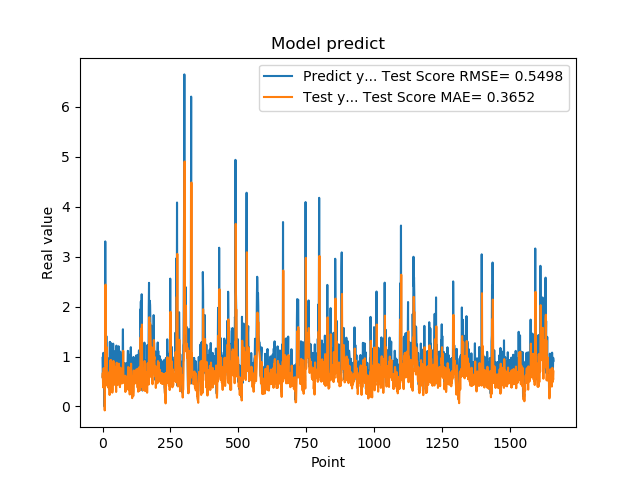

Data behind this chart, as committed beside it:
9.743152856830000763e-01, 5.969329364192275111e-01
5.654720067979999154e-01, 6.721191461091752251e-01
7.307389974590000614e-01, 3.831206588288245674e-01
1.074290990829999792e+00, 5.271431728804608641e-01
9.521890282630000035e-01, 7.669091767665430215e-01
9.879170060160000766e-01, 6.620359155773236637e-01
1.011654973029999960e+00, 7.004749892726181981e-01
0.000000000000000000e+00, 7.199055293873892758e-01
7.643579840659999736e-01, -7.882025743800093187e-02
7.788103222849999119e-01, 4.361871870444161137e-01
3.306220054629999794e+00, 5.541172408589715159e-01
1.055441975589999970e+00, 2.440390086956612414e+00
7.543110251430000801e-01, 8.111885207457304459e-01
7.915459871289999283e-01, 7.952527407501572831e-01
1.409499049189999909e+00, 8.072328362138334601e-01
8.875439763070001042e-01, 1.191757213335596699e+00
6.401469707490000660e-01, 6.609417689175481891e-01
5.082880258560000808e-01, 5.104767394223754806e-01
8.640019893649999450e-01, 4.120727558602846341e-01
5.725920200349999822e-01, 6.425444560940036798e-01
8.469420075419999971e-01, 3.815139098544409468e-01
9.181020259860001032e-01, 5.936750234861938313e-01
7.976629734039999420e-01, 6.373429619589375816e-01
9.608020186419998776e-01, 5.555297944673930344e-01
9.555831551549999192e-01, 6.845142424088890287e-01
3.470349907879999862e-01, 6.747457452110395826e-01
9.546210169789999256e-01, 2.292189429486118368e-01
1.293938040730000072e+00, 7.003654839733355342e-01
5.251880288119999962e-01, 9.201935968683465639e-01
4.773890078070000542e-01, 3.537856215442827246e-01
1.275226235389999907e+00, 3.605565570727869984e-01
8.723750114439999814e-01, 9.315632010504534266e-01
8.355640172959999390e-01, 5.907490511613562312e-01
7.321749925609999377e-01, 5.952796096641784773e-01
7.640249729160000225e-01, 5.169117181315567855e-01
4.072830080990000323e-01, 5.366158073837685727e-01
4.752210080619999610e-01, 2.768554907127811493e-01
8.781340122220000488e-01, 3.439167505728807916e-01
7.414129972460000717e-01, 6.241209396539882936e-01
1.258002042770000051e+00, 5.042096045979479468e-01
1.069700956339999953e+00, 9.122212884226276186e-01
7.274609804150000691e-01, 7.454888990739847454e-01
7.892770171170000459e-01, 5.068928029389233592e-01
6.237750053410000550e-01, 5.615259876211954326e-01
6.914690136910000007e-01, 4.372906636232664068e-01
8.557710051540000640e-01, 4.920966100650930874e-01
7.093830108640000187e-01, 6.093434089024347688e-01
1.014547944070000041e+00, 5.058533961714708482e-01
1.115731000900000103e+00, 7.305535703434131722e-01
4.182830154900000208e-01, 7.942073558459222804e-01
1.002280950550000105e+00, 2.902711006400765514e-01
1.218860983849999968e+00, 7.524709463661818365e-01
1.143296003339999922e+00, 8.762607568382426715e-01
6.528189778330000248e-01, 7.977342701981408046e-01
6.746559739110000731e-01, 4.546540794486469417e-01
6.009536385540000802e-01, 5.006425223575968753e-01
6.694570183749999348e-01, 4.312375229079221661e-01
6.538079977039999990e-01, 4.718855840117912592e-01
7.814120054240000224e-01, 4.740431184593345559e-01
1.206303954120000022e+00, 5.627738290441020030e-01
8.469259738919999725e-01, 8.576940010208921050e-01
... 1,599 more rows
